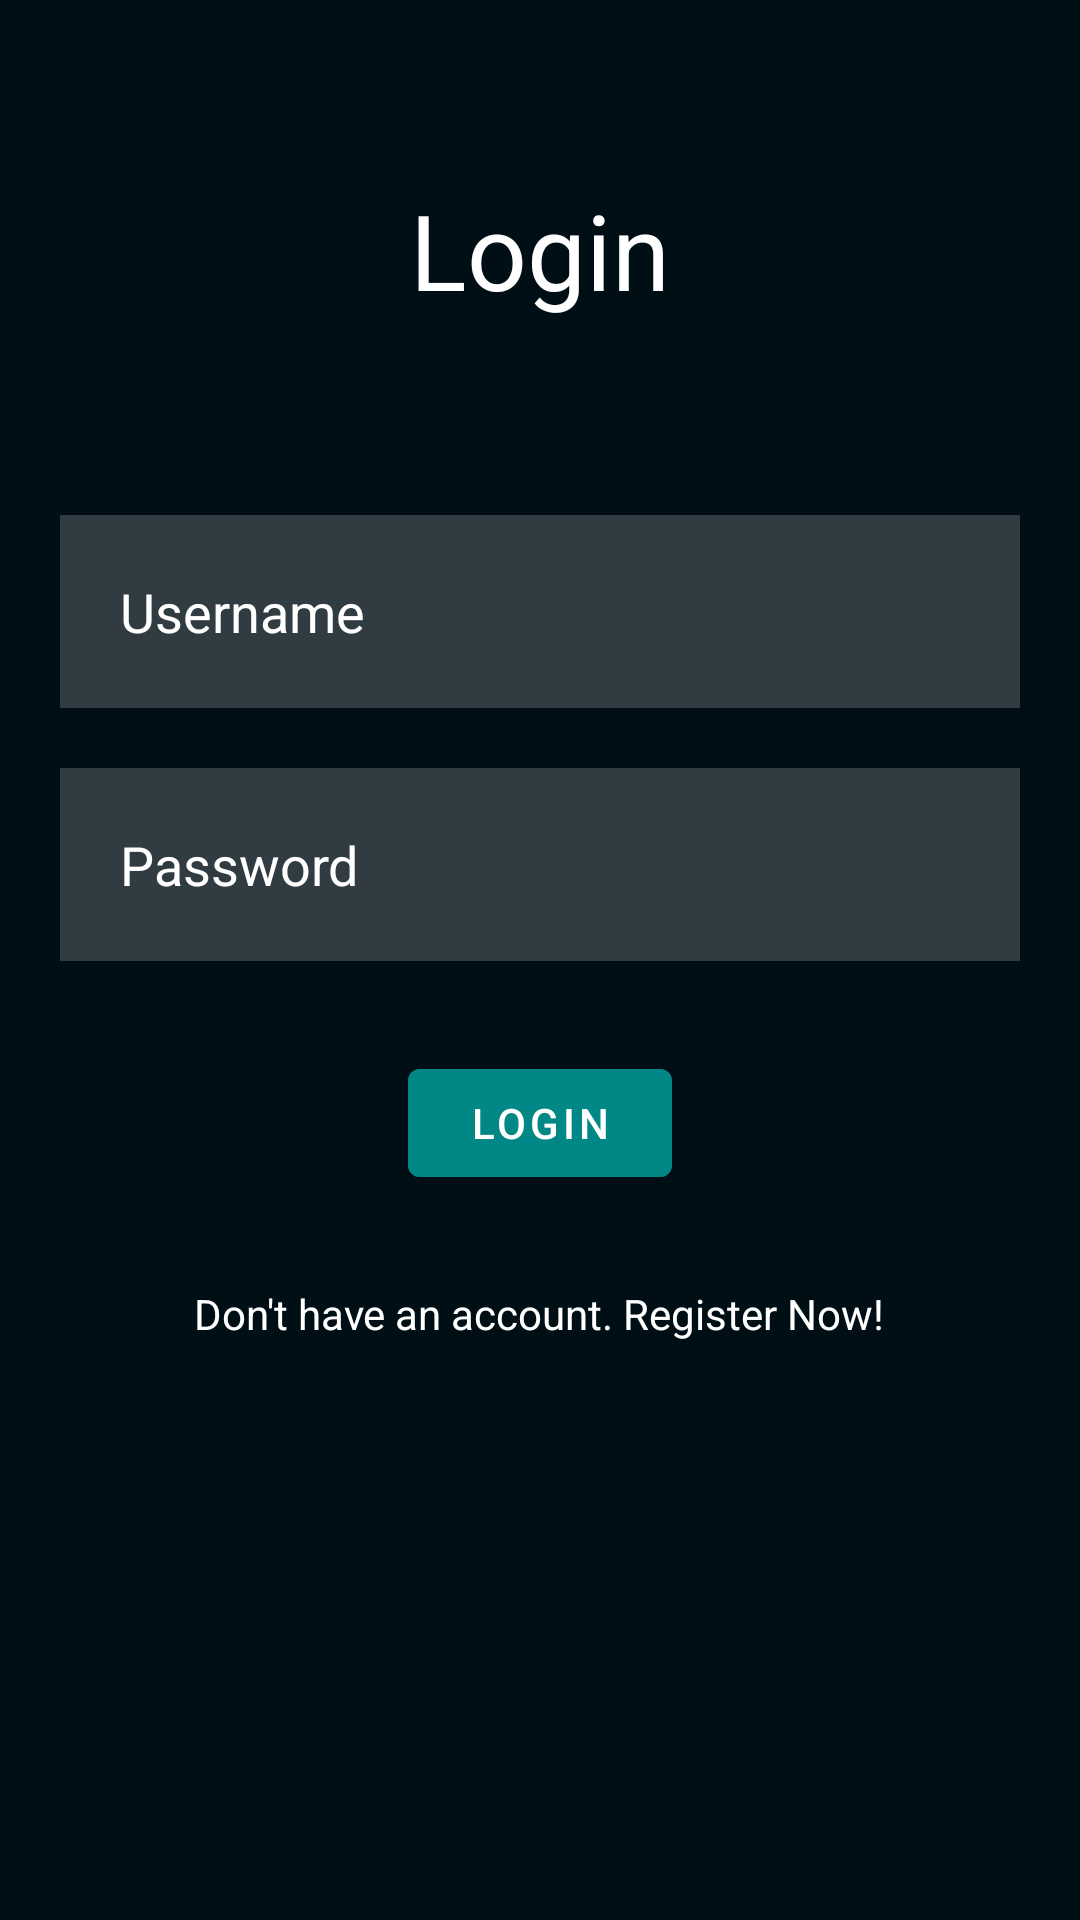

Here is an Android app screen rendered from its layout file. Give the layout XML and the strings, colors and styles it references.
<!-- AndroidManifest.xml: activity theme Theme.Expoter.NoActionBar -->
<!-- res/layout/activity_login.xml -->
<?xml version="1.0" encoding="utf-8"?>
<ScrollView xmlns:android="http://schemas.android.com/apk/res/android"
    xmlns:app="http://schemas.android.com/apk/res-auto"
    xmlns:tools="http://schemas.android.com/tools"
    android:layout_width="match_parent"
    android:layout_height="match_parent"
    android:background="#000F15"
    tools:context=".LoginActivity">

    <RelativeLayout
        android:layout_width="match_parent"
        android:layout_height="wrap_content"
        android:layout_margin="10dp"
        tools:context=".LoginActivity">


        <TextView
            android:id="@+id/loginText"
            android:layout_width="match_parent"
            android:layout_height="wrap_content"
            android:layout_marginStart="50dp"
            android:layout_marginTop="50dp"
            android:layout_marginEnd="50dp"
            android:layout_marginBottom="50dp"
            android:gravity="center"
            android:text="Login"
            android:textColor="@color/white"
            android:textSize="35dp" />

        <EditText
            android:id="@+id/usernameLI"
            android:layout_width="match_parent"
            android:layout_height="wrap_content"
            android:layout_below="@+id/loginText"
            android:layout_marginStart="10dp"
            android:layout_marginTop="15dp"
            android:layout_marginEnd="10dp"
            android:layout_marginBottom="10dp"
            android:background="#30ffffff "
            android:drawablePadding="20dp"
            android:hint="Username"
            android:padding="20dp"
            android:textColor="@color/white"
            android:textColorHint="@color/white" />


        <EditText
            android:id="@+id/passwordLI"
            android:layout_width="match_parent"
            android:layout_height="wrap_content"
            android:layout_below="@+id/usernameLI"
            android:layout_marginStart="10dp"
            android:layout_marginTop="10dp"
            android:layout_marginEnd="10dp"
            android:layout_marginBottom="10dp"
            android:background="#30ffffff "
            android:drawablePadding="20dp"
            android:hint="Password"
            android:inputType="textPassword"
            android:padding="20dp"
            android:textColor="@color/white"
            android:textColorHint="@color/white" />

        <com.google.android.material.button.MaterialButton
            android:id="@+id/loginBtn"
            android:layout_width="wrap_content"
            android:layout_height="wrap_content"
            android:layout_below="@id/passwordLI"
            android:layout_centerHorizontal="true"
            android:layout_marginStart="20dp"
            android:layout_marginTop="20dp"
            android:layout_marginEnd="20dp"
            android:layout_marginBottom="20dp"
            android:backgroundTint="@color/design_default_color_secondary_variant"
            android:text="LOGIN" />





        <TextView
            android:id="@+id/registerPageLink"
            android:clickable="true"
            android:focusable="true"
            android:layout_width="wrap_content"
            android:layout_height="wrap_content"
            android:layout_below="@+id/loginBtn"
            android:layout_centerHorizontal="true"
            android:layout_marginStart="20dp"
            android:layout_marginTop="10dp"
            android:layout_marginEnd="20dp"
            android:layout_marginBottom="20dp"
            android:text="Don't have an account. Register Now!"
            android:textColor="@color/white" />
    </RelativeLayout>


</ScrollView>
<!-- resources referenced by this layout -->
<resources>
  <style name="Theme.Expoter.NoActionBar">
          <item name="windowActionBar">false</item>
          <item name="windowNoTitle">true</item>
      </style>
  <!-- not gathered from this repository: default colours our renderer supplied (Android Studio template values) -->
  <color name="white">#FFFFFFFF</color>
</resources>
